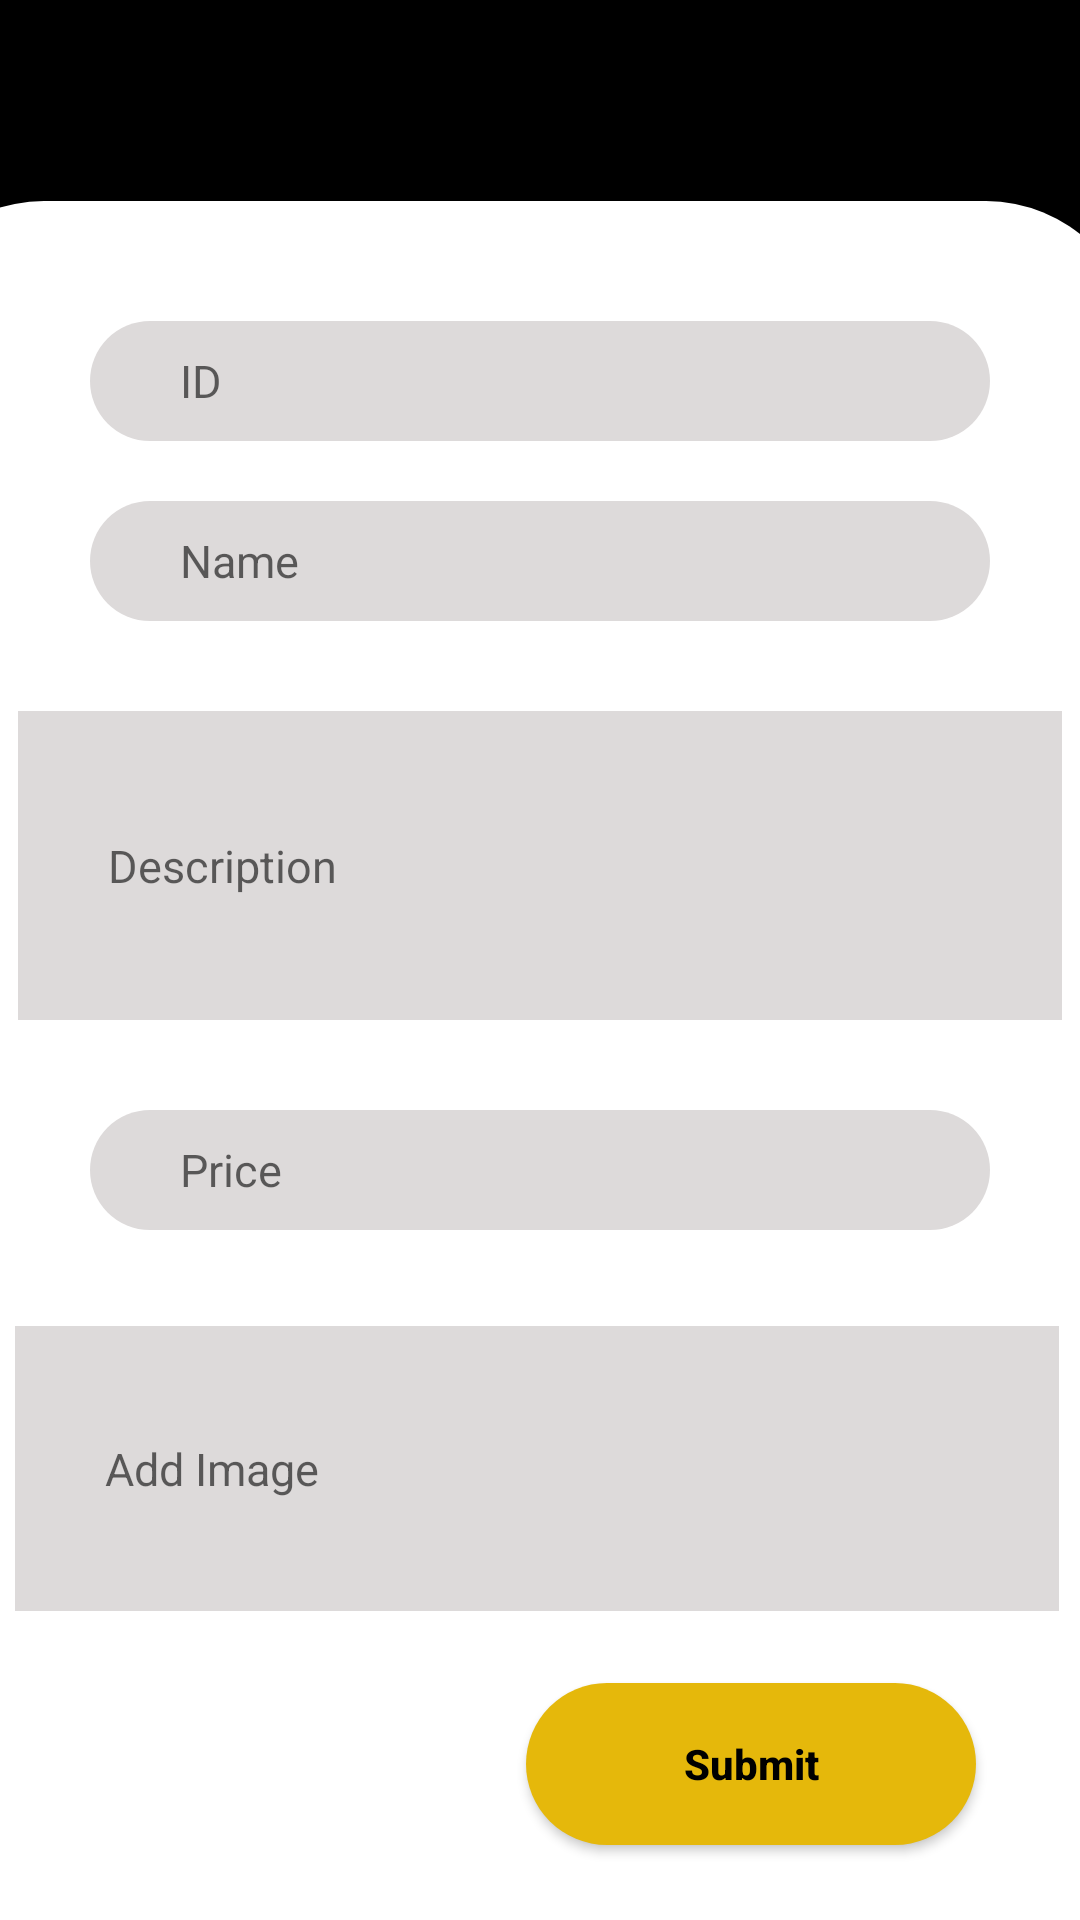

This screen was rendered from an Android layout file. Write that file and the resources it references.
<!-- AndroidManifest.xml: application theme Theme.StyleCitizen -->
<!-- res/layout/activity_add_products.xml -->
<?xml version="1.0" encoding="utf-8"?>
<androidx.constraintlayout.widget.ConstraintLayout xmlns:android="http://schemas.android.com/apk/res/android"
    xmlns:app="http://schemas.android.com/apk/res-auto"
    xmlns:tools="http://schemas.android.com/tools"
    android:layout_width="match_parent"
    android:layout_height="match_parent"
    android:background="@color/black"
    tools:context=".Login">

    <ImageButton
        android:id="@+id/back"
        android:layout_width="40dp"
        android:layout_height="40dp"
        android:layout_marginStart="20dp"
        android:layout_marginTop="20dp"
        android:src="@drawable/ic_arrow_back"
        android:background="@android:color/transparent"
        app:layout_constraintStart_toStartOf="parent"
        app:layout_constraintTop_toTopOf="parent"/>

    <TextView
        android:id="@+id/register"
        android:layout_width="wrap_content"
        android:layout_height="wrap_content"
        android:layout_marginStart="80dp"
        android:layout_marginTop="4dp"
        android:text="Add Products"
        android:textColor="@color/gold"
        android:textSize="40dp"
        android:textStyle="bold"
        app:layout_constraintStart_toStartOf="parent"
        app:layout_constraintTop_toBottomOf="@id/back" />

    <ImageView
        android:id="@+id/container"
        android:layout_width="414dp"
        android:layout_height="573dp"
        android:src="@drawable/top_round_rec_white"
        app:layout_constraintBottom_toBottomOf="parent"
        app:layout_constraintEnd_toEndOf="parent"
        app:layout_constraintHorizontal_bias="0.666"
        app:layout_constraintStart_toStartOf="parent"
        app:layout_constraintTop_toBottomOf="@+id/register"
        app:layout_constraintVertical_bias="1.0" />

    <Button
        android:id="@+id/submit_btn"
        android:layout_width="150dp"
        android:layout_height="54dp"
        android:layout_marginTop="24dp"
        android:background="@drawable/bg_btn_gold"
        android:text="Submit"
        android:textAllCaps="false"
        android:textColor="@color/black"
        android:textStyle="bold"
        app:layout_constraintEnd_toEndOf="parent"
        app:layout_constraintHorizontal_bias="0.835"
        app:layout_constraintStart_toStartOf="parent"
        app:layout_constraintTop_toBottomOf="@+id/image" />

    <EditText
        android:id="@+id/name"
        android:layout_width="0dp"
        android:layout_height="40dp"
        android:layout_marginHorizontal="30dp"
        android:layout_marginTop="20dp"
        android:background="@drawable/bg_edit_text"
        android:hint="Name"
        android:paddingHorizontal="30dp"
        android:textColor="@color/black"
        android:textSize="15dp"
        app:layout_constraintEnd_toEndOf="parent"
        app:layout_constraintHorizontal_bias="0.533"
        app:layout_constraintStart_toStartOf="parent"
        app:layout_constraintTop_toBottomOf="@+id/id" />

    <EditText
        android:id="@+id/id"
        android:layout_width="0dp"
        android:layout_height="40dp"
        android:layout_marginHorizontal="30dp"
        android:layout_marginTop="40dp"
        android:background="@drawable/bg_edit_text"
        android:hint="ID"
        android:paddingHorizontal="30dp"
        android:textColor="@color/black"
        android:textSize="15dp"
        app:layout_constraintEnd_toEndOf="parent"
        app:layout_constraintHorizontal_bias="0.333"
        app:layout_constraintStart_toStartOf="parent"
        app:layout_constraintTop_toTopOf="@+id/container" />

    <EditText
        android:id="@+id/des"
        android:layout_width="348dp"
        android:layout_height="103dp"
        android:layout_marginHorizontal="30dp"
        android:layout_marginTop="30dp"
        android:background="@drawable/bg_edit_text2"
        android:hint="Description"
        android:paddingHorizontal="30dp"
        android:textColor="@color/black"
        android:textSize="15dp"
        app:layout_constraintEnd_toEndOf="parent"
        app:layout_constraintStart_toStartOf="parent"
        app:layout_constraintTop_toBottomOf="@id/name" />


    <EditText
        android:id="@+id/price"
        android:layout_width="0dp"
        android:layout_height="40dp"
        android:layout_marginHorizontal="30dp"
        android:layout_marginTop="30dp"
        android:background="@drawable/bg_edit_text"
        android:hint="Price"
        android:paddingHorizontal="30dp"
        android:textSize="15dp"
        android:textColor="@color/black"
        app:layout_constraintEnd_toEndOf="parent"
        app:layout_constraintStart_toStartOf="parent"
        app:layout_constraintTop_toBottomOf="@+id/des" />

    <EditText
        android:id="@+id/image"
        android:layout_width="348dp"
        android:layout_height="95dp"
        android:layout_marginHorizontal="30dp"
        android:layout_marginTop="32dp"
        android:background="@drawable/bg_edit_text2"
        android:hint="Add Image"
        android:paddingHorizontal="30dp"
        android:textColor="@color/black"
        android:textSize="15dp"
        app:layout_constraintEnd_toEndOf="parent"
        app:layout_constraintHorizontal_bias="0.523"
        app:layout_constraintStart_toStartOf="parent"
        app:layout_constraintTop_toBottomOf="@+id/price" />


</androidx.constraintlayout.widget.ConstraintLayout>
<!-- resources referenced by this layout -->
<resources>
  <color name="black">#FF000000</color>
  <color name="gold">#E5B80B</color>
  <!-- drawable bg_btn_gold (drawable-v24) -->
  <?xml version="1.0" encoding="utf-8"?>
  <shape xmlns:android="http://schemas.android.com/apk/res/android"
      android:shape="rectangle">
      <solid android:color="@color/gold"/>
      <corners android:radius="50dp"/>
  
  </shape>
  <!-- drawable bg_edit_text (drawable) -->
  <?xml version="1.0" encoding="utf-8"?>
  <shape xmlns:android="http://schemas.android.com/apk/res/android"
      android:shape="rectangle">
      <solid android:color="@color/grey"/>
      <corners android:radius="50dp"/>
  
  
  </shape>
  <!-- drawable bg_edit_text2 (drawable-v24) -->
  <?xml version="1.0" encoding="utf-8"?>
  <shape xmlns:android="http://schemas.android.com/apk/res/android"
      android:shape="rectangle">
      <solid android:color="@color/grey"/>
  
  
  
  </shape>
  <!-- drawable top_round_rec_white (drawable-v24) -->
  <?xml version="1.0" encoding="utf-8"?>
  <shape xmlns:android="http://schemas.android.com/apk/res/android"
      android:shape="rectangle">
  <solid android:color="@color/white"/>
      <corners android:topRightRadius="50dp"
          android:topLeftRadius="50dp"/>
  </shape>
  <style name="Theme.StyleCitizen" parent="Theme.AppCompat.DayNight.NoActionBar">
          
          <item name="colorPrimary">@color/purple_500</item>
          <item name="colorPrimaryVariant">@color/purple_700</item>
          <item name="colorOnPrimary">@color/white</item>
          
          <item name="colorSecondary">@color/teal_200</item>
          <item name="colorSecondaryVariant">@color/teal_700</item>
          <item name="colorOnSecondary">@color/black</item>
          
          <item name="android:statusBarColor" tools:targetApi="l">?attr/colorPrimaryVariant</item>
          
      </style>
  <color name="grey">#DDDADA</color>
  <color name="white">#FFFFFFFF</color>
  <color name="purple_500">#FF6200EE</color>
  <color name="purple_700">#FF3700B3</color>
  <color name="teal_200">#FF03DAC5</color>
  <color name="teal_700">#FF018786</color>
</resources>
